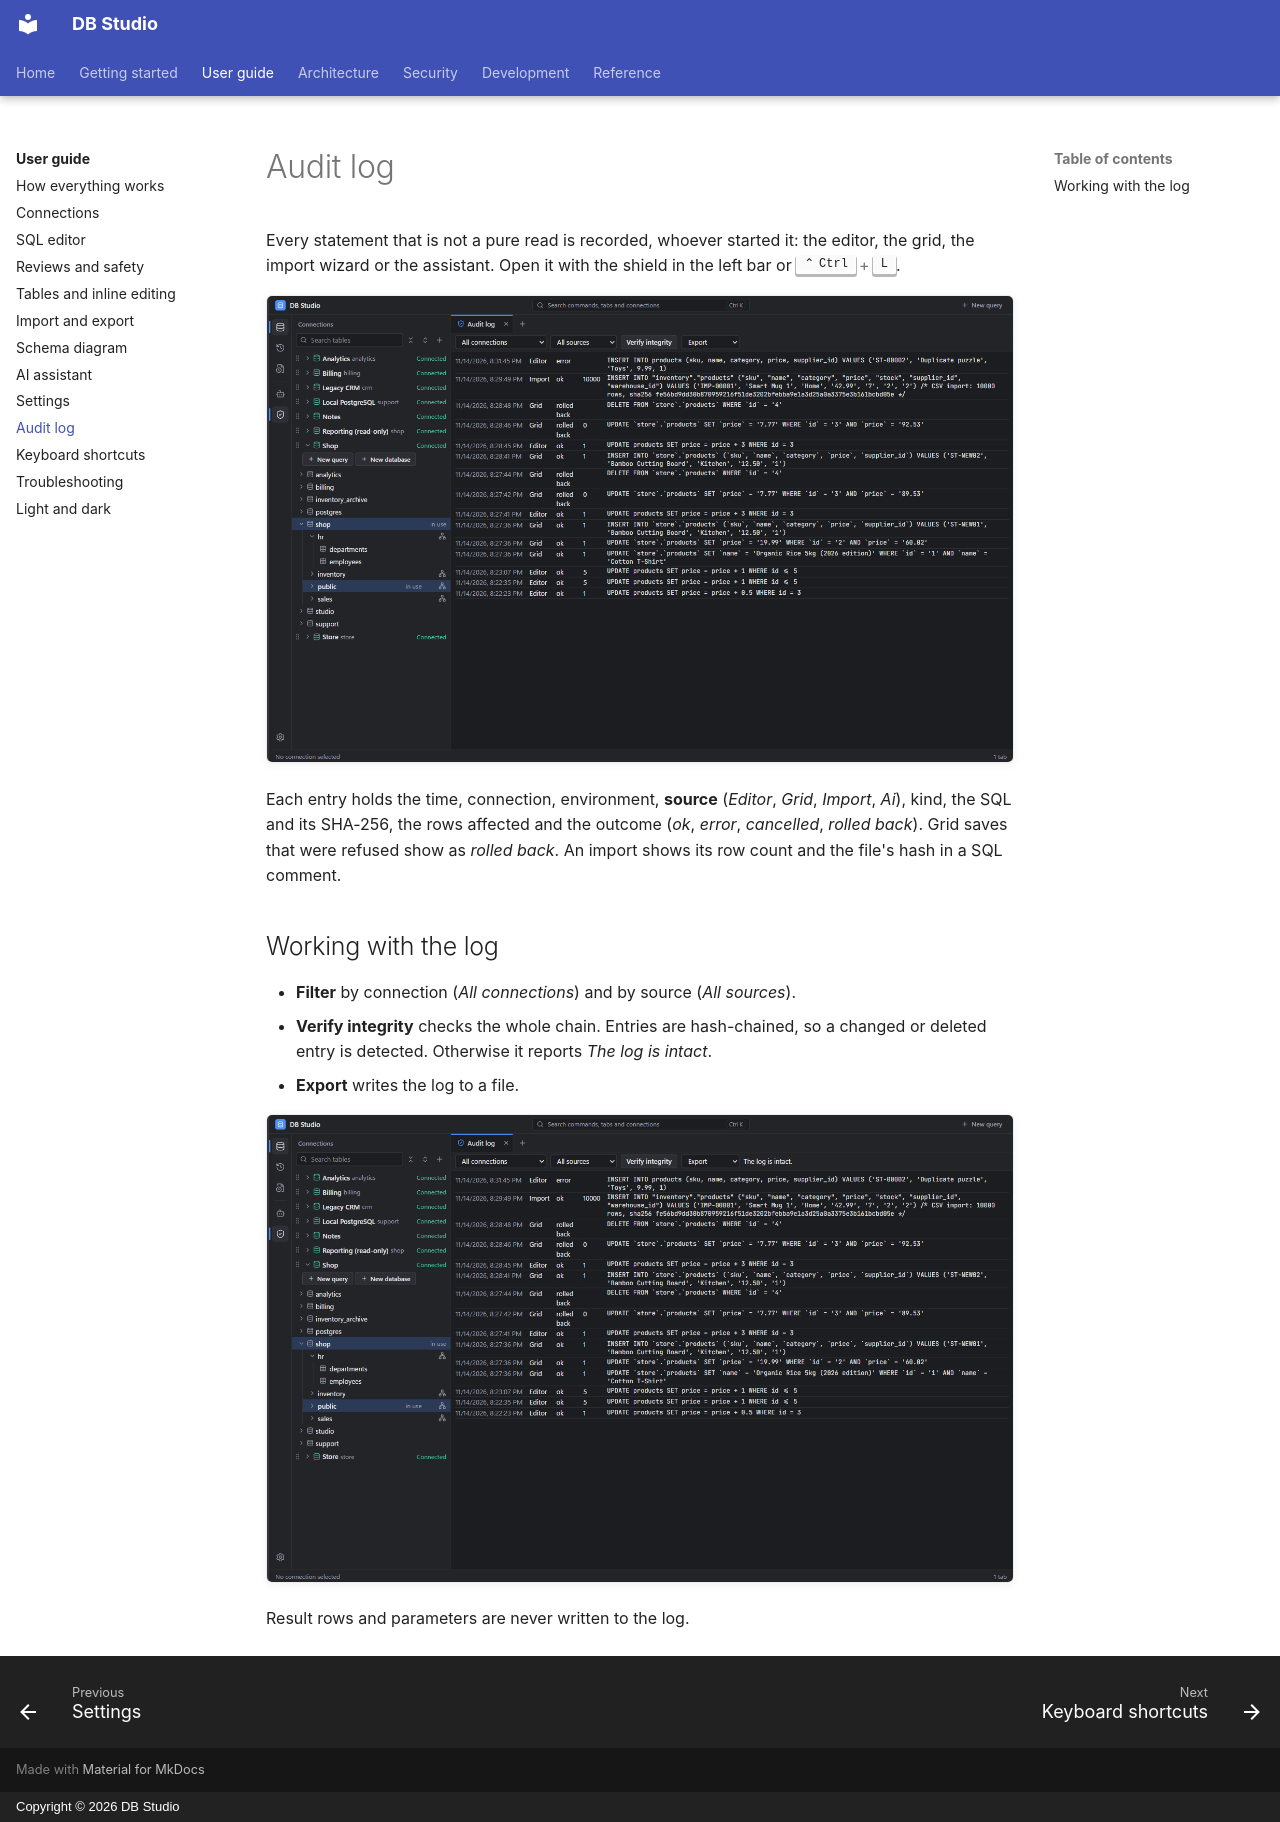

repository: hasinishraq/db-studio-documentation · page: user-guide/audit-log/index.html · generator: mkdocs · copyright: Copyright © 2026 DB Studio

# Audit log

Every statement that is not a pure read is recorded, whoever started it: the editor, the grid, the
import wizard or the assistant. Open it with the shield in the left bar or ++ctrl+l++.

![The audit log](../assets/screenshots/113-audit-log.png){ .shot loading=lazy }

Each entry holds the time, connection, environment, **source** (*Editor*, *Grid*, *Import*,
*Ai*), kind, the SQL and its SHA-256, the rows affected and the outcome (*ok*, *error*,
*cancelled*, *rolled back*). Grid saves that were refused show as *rolled back*. An import shows
its row count and the file's hash in a SQL comment.

## Working with the log

- **Filter** by connection (*All connections*) and by source (*All sources*).
- **Verify integrity** checks the whole chain. Entries are hash-chained, so a changed or deleted
  entry is detected. Otherwise it reports *The log is intact*.
- **Export** writes the log to a file.

![Verify integrity: The log is intact](../assets/screenshots/114-audit-log-verified.png){ .shot loading=lazy }

Result rows and parameters are never written to the log.
